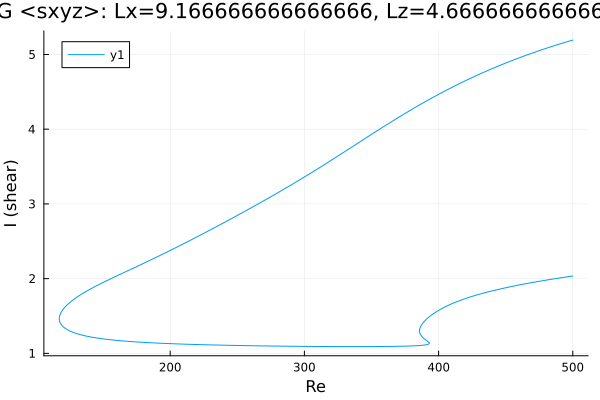

Source data for this figure (header and first rows):
Re, shear
500.0, 5.193
499.7, 5.191
498.3, 5.184
497.9, 5.182
496.5, 5.174
495.1, 5.167
493.7, 5.159
492.3, 5.151
490.8, 5.144
489.4, 5.136
488, 5.128
486.6, 5.12
485.2, 5.112
483.8, 5.103
482.4, 5.095
480.9, 5.087
479.5, 5.079
478.1, 5.07
476.7, 5.062
475.3, 5.053
473.9, 5.044
472.5, 5.036
471, 5.027
469.6, 5.018
468.2, 5.009
466.8, 5
465.4, 4.991
464, 4.981
462.6, 4.972
461.1, 4.963
459.7, 4.953
458.3, 4.943
456.9, 4.934
455.5, 4.924
454.1, 4.914
452.7, 4.904
451.2, 4.894
449.8, 4.884
448.4, 4.874
447, 4.864
445.6, 4.853
444.8, 4.848
443.4, 4.837
442, 4.826
440.6, 4.816
439.2, 4.805
437.8, 4.794
436.4, 4.783
434.9, 4.772
433.5, 4.761
432.1, 4.749
430.7, 4.738
429.3, 4.727
427.9, 4.715
426.5, 4.703
425, 4.692
423.6, 4.68
422.2, 4.668
420.8, 4.656
419.4, 4.643
... 659 more rows
